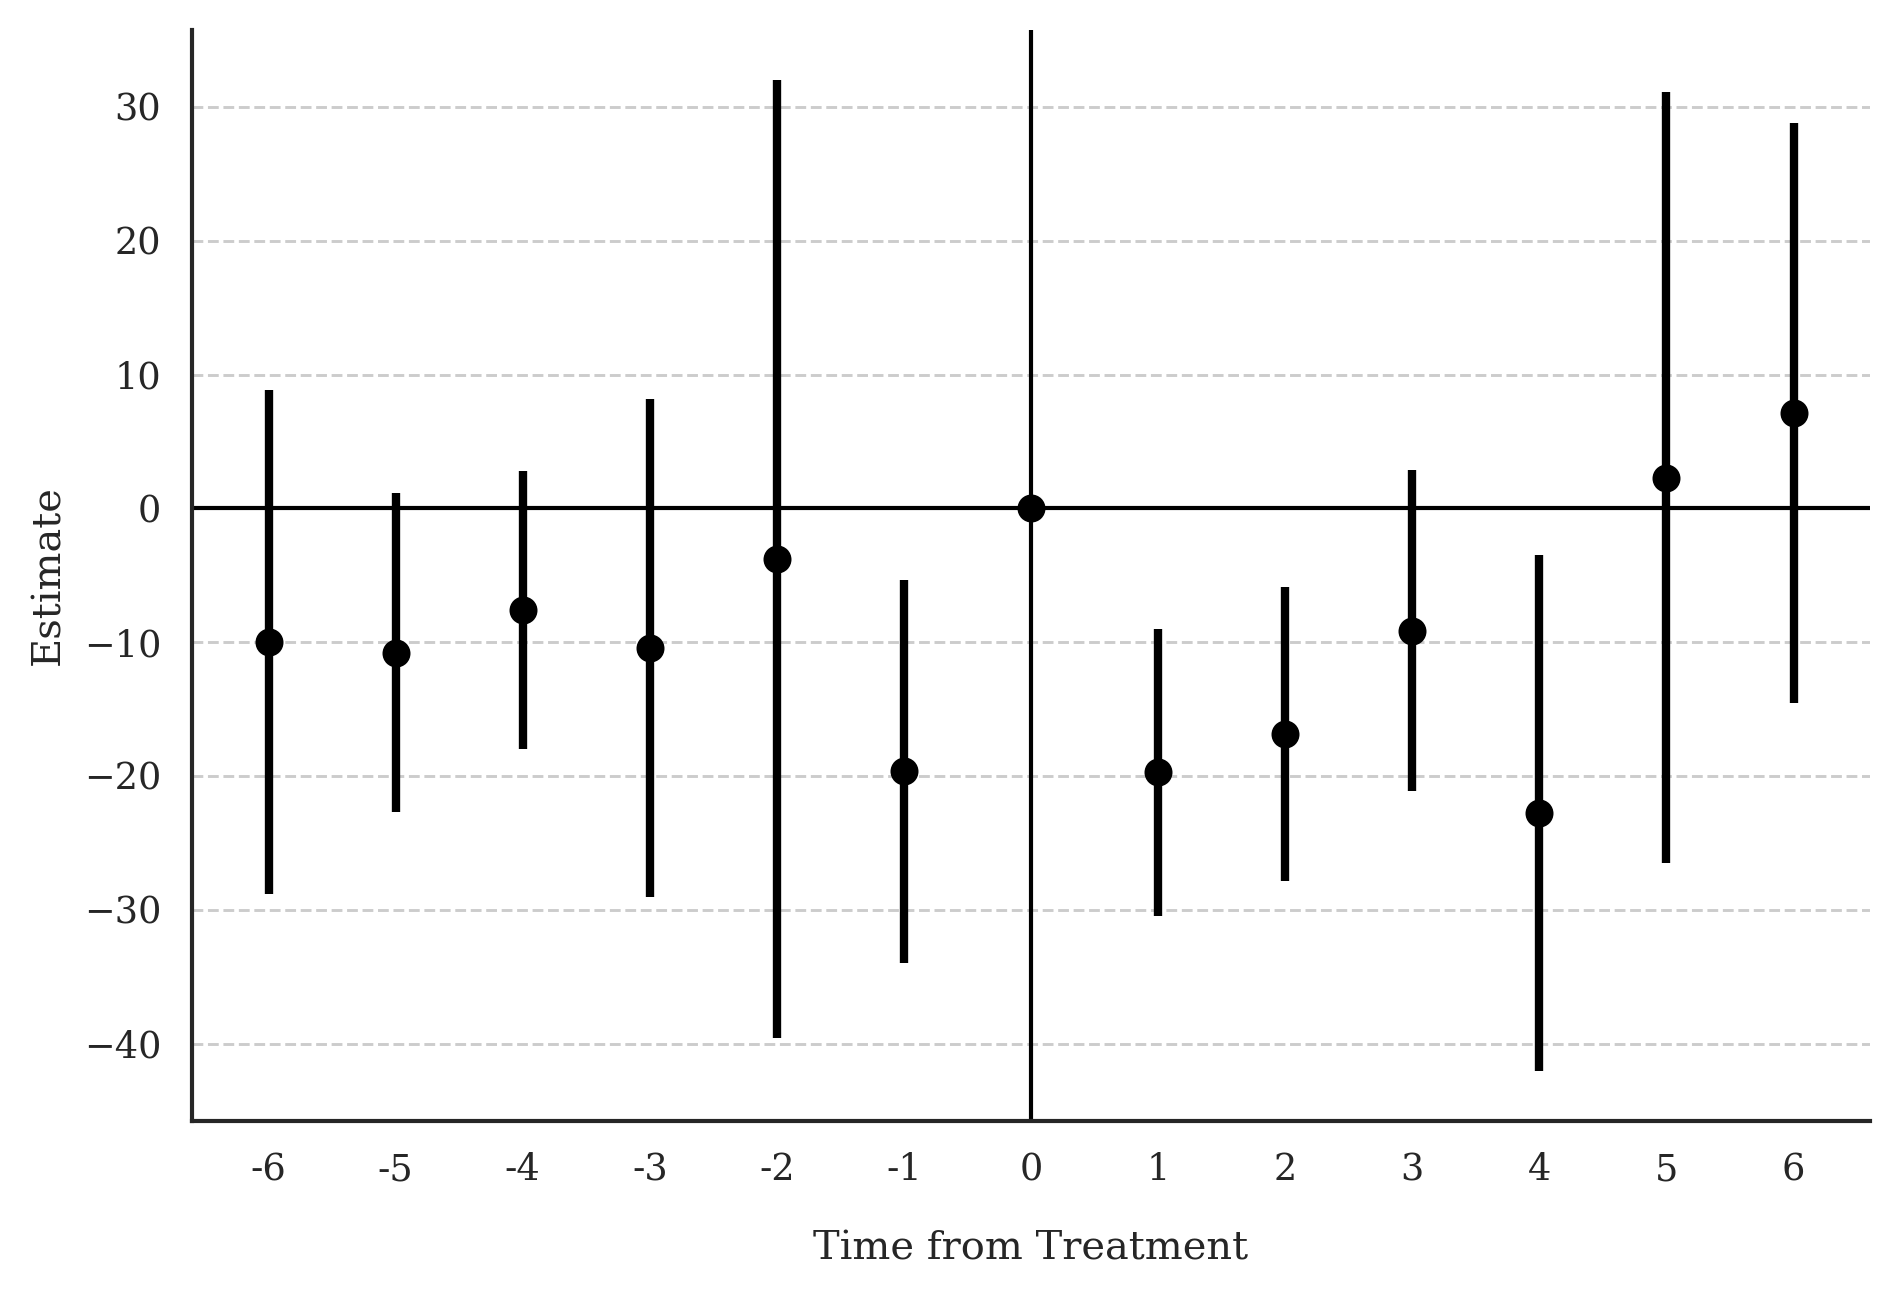

Values plotted in this chart, from the file beside it:
Block, Estimate, SE, LB CI, UB CI, N, Switchers, N.w, Switchers.w
Effect_1, -19.74, 5.455, -30.43, -9.045, 4046659, 542963, 4046659, 542963
Effect_2, -16.86, 5.61, -27.85, -5.865, 3564818, 541380, 3564818, 541380
Effect_3, -9.131, 6.129, -21.14, 2.882, 3139912, 518041, 3139912, 518041
Effect_4, -22.79, 9.841, -42.08, -3.506, 2790913, 505986, 2790913, 505986
Effect_5, 2.304, 14.7, -26.51, 31.12, 2636870, 497740, 2636870, 497740
Effect_6, 7.106, 11.05, -14.55, 28.76, 2569868, 496743, 2569868, 496743
Average_Total_Effect, -22, 13.62, -48.69, 4.697, 6606549, 3102853, 6606549, 3102853
Placebo_1, -19.66, 7.285, -33.94, -5.384, 3484155, 460717, 3484155, 460717
Placebo_2, -3.771, 18.27, -39.59, 32.04, 2665769, 380842, 2665769, 380842
Placebo_3, -10.43, 9.49, -29.03, 8.169, 2368529, 295404, 2368529, 295404
Placebo_4, -7.566, 5.301, -17.96, 2.824, 2057727, 120397, 2057727, 120397
Placebo_5, -10.8, 6.085, -22.73, 1.125, 1807427, 46554, 1807427, 46554
Placebo_6, -9.998, 9.608, -28.83, 8.833, 1736239, 45541, 1736239, 45541
